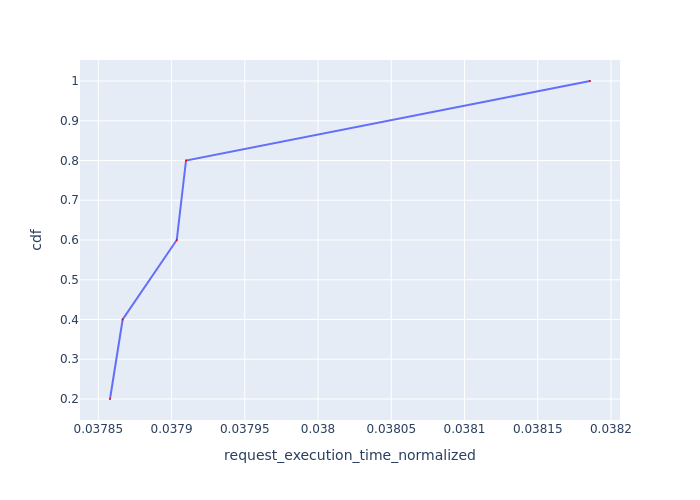

The data file committed next to this chart (first rows):
Request Id, request_execution_time_normalized, cdf
0_2, 0.03786, 0.2
0_3, 0.03787, 0.4
0_4, 0.0379, 0.6
0_1, 0.03791, 0.8
0_0, 0.03819, 1.0
